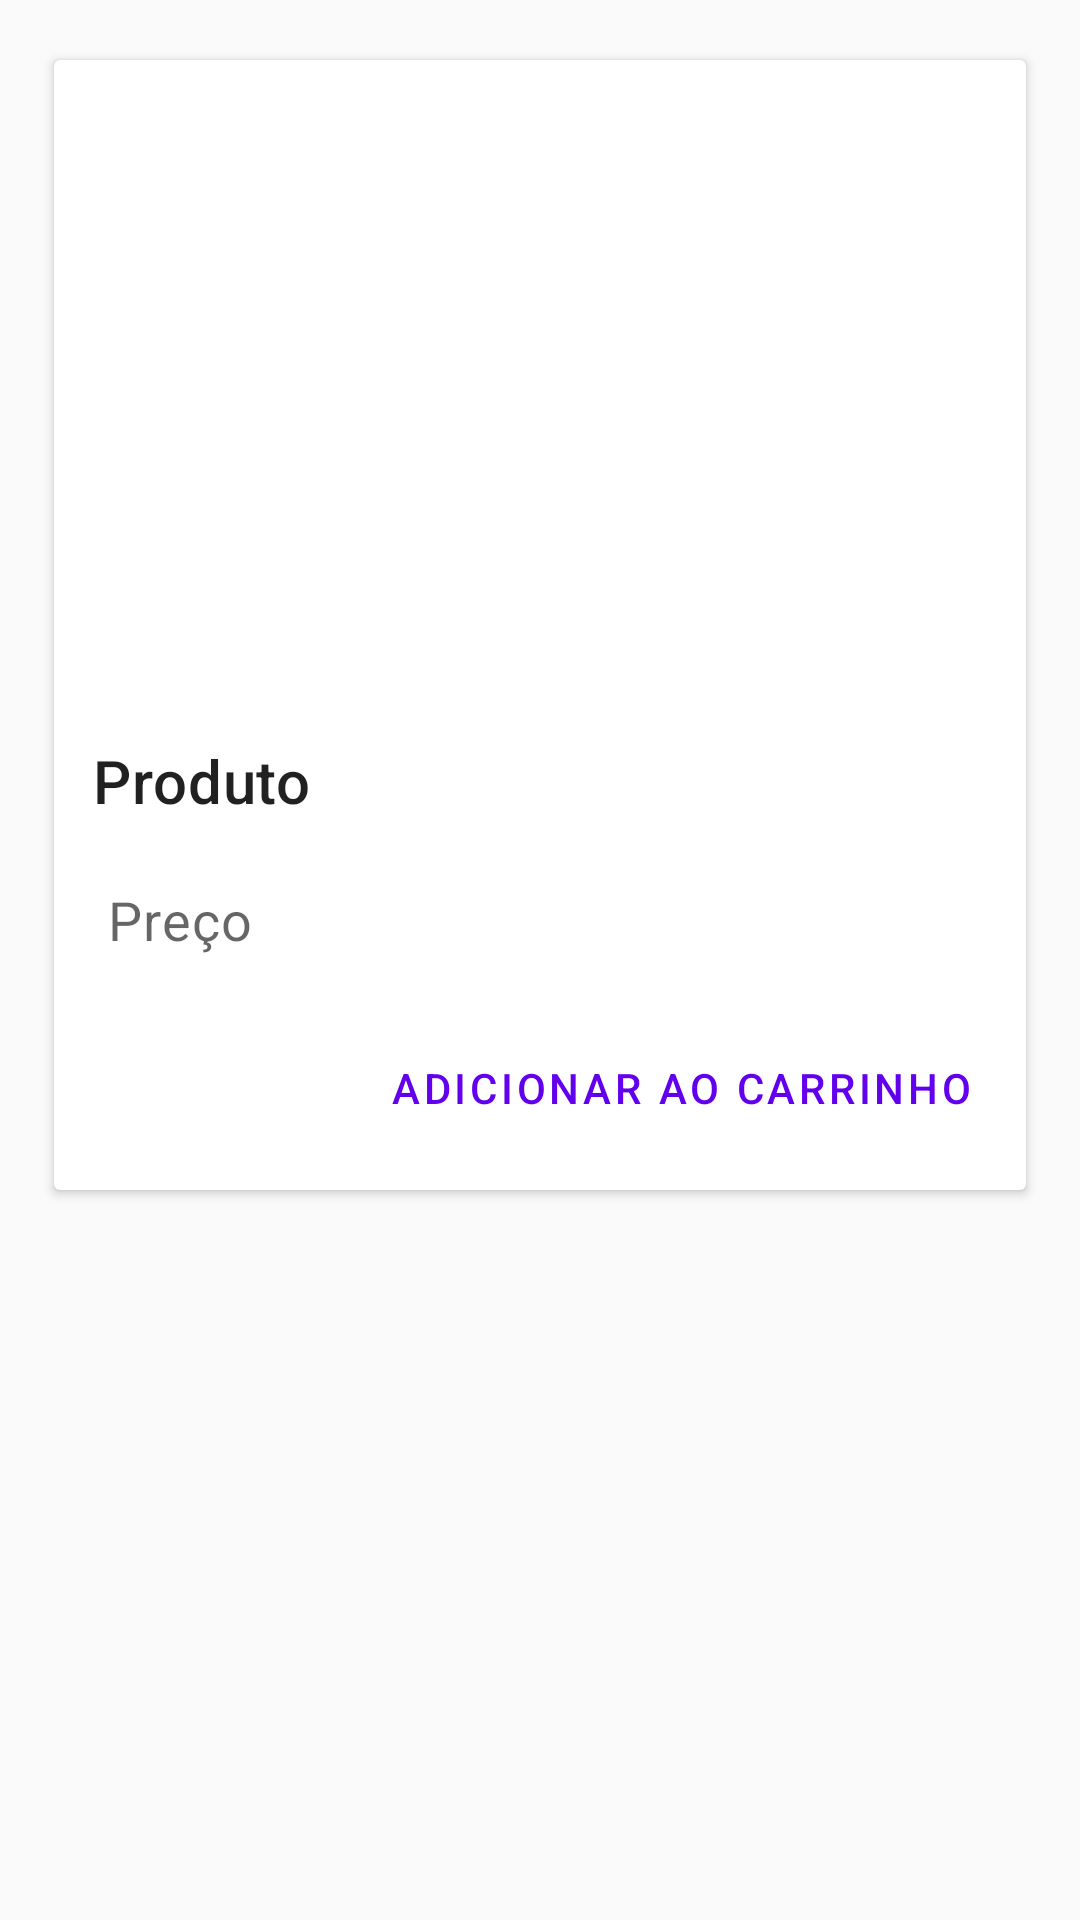

Here is an Android app screen rendered from its layout file. Give the layout XML and the strings, colors and styles it references.
<!-- AndroidManifest.xml: application theme Theme.MyApp -->
<!-- res/layout/card_product.xml -->
<?xml version="1.0" encoding="utf-8"?>
<androidx.constraintlayout.widget.ConstraintLayout xmlns:android="http://schemas.android.com/apk/res/android"
    xmlns:app="http://schemas.android.com/apk/res-auto"
    xmlns:tools="http://schemas.android.com/tools"
    android:layout_width="match_parent"
    android:layout_height="wrap_content"
    android:clipToPadding="false"
    android:paddingTop="@dimen/keyline_5"
    android:paddingBottom="@dimen/keyline_5"
    android:paddingStart="@dimen/keyline_4"
    android:paddingEnd="@dimen/keyline_4">

    <com.google.android.material.card.MaterialCardView
        android:id="@+id/card"
        android:layout_width="match_parent"
        android:layout_height="wrap_content"
        app:layout_constraintStart_toStartOf="parent"
        app:layout_constraintTop_toTopOf="parent">

        <androidx.constraintlayout.widget.ConstraintLayout
            android:layout_width="match_parent"
            android:layout_height="match_parent">

            <ImageView
                android:id="@+id/card_header"
                android:layout_width="match_parent"
                android:layout_height="192dp"
                android:scaleType="centerCrop"
                app:layout_constraintEnd_toEndOf="parent"
                app:layout_constraintStart_toStartOf="parent"
                app:layout_constraintTop_toTopOf="parent"
                app:srcCompat="@drawable/ic_brebe_background"
                app:tint="?attr/colorSurface"
                app:tintMode="multiply"
                tools:ignore="ContentDescription" />

            <TextView
                android:id="@+id/card_title"
                android:layout_width="wrap_content"
                android:layout_height="wrap_content"
                android:layout_marginTop="16dp"
                android:text="@string/product"
                android:textSize="@dimen/keyline_5"
                android:textAlignment="textStart"
                android:textAppearance="?attr/textAppearanceHeadline6"
                android:textColor="@color/material_on_surface_emphasis_high_type"
                app:firstBaselineToTopHeight="40dp"
                app:layout_constraintEnd_toEndOf="parent"
                app:layout_constraintHorizontal_bias="0.052"
                app:layout_constraintStart_toStartOf="parent"
                app:layout_constraintTop_toBottomOf="@+id/card_header" />

            <TextView
                android:id="@+id/card_body"
                android:layout_width="match_parent"
                android:layout_height="wrap_content"
                android:layout_marginStart="@dimen/keyline_4"
                android:layout_marginTop="20dp"
                android:layout_marginEnd="@dimen/keyline_5"
                android:text="@string/price"
                android:textAppearance="?attr/textAppearanceBody2"
                android:textColor="@color/material_on_surface_emphasis_medium"
                android:textSize="@dimen/keyline_4"
                android:textAlignment="textStart"
                app:firstBaselineToTopHeight="@dimen/keyline_5"
                app:layout_constraintEnd_toEndOf="parent"
                app:layout_constraintHorizontal_bias="0.0"
                app:layout_constraintStart_toStartOf="parent"
                app:layout_constraintTop_toBottomOf="@id/card_title" />

            <Button
                android:id="@+id/btnBuy"
                style="@style/Widget.MaterialComponents.Button.TextButton"
                android:layout_width="wrap_content"
                android:layout_height="wrap_content"
                android:layout_marginTop="@dimen/keyline_5"
                android:layout_marginBottom="@dimen/keyline_2"
                android:text="@string/add"
                android:textSize="@dimen/keyline_3"
                android:textColor="@color/colorPrimary"
                app:layout_constraintBottom_toBottomOf="parent"
                app:layout_constraintEnd_toEndOf="parent"
                app:layout_constraintHorizontal_bias="0.916"
                app:layout_constraintStart_toStartOf="parent"
                app:layout_constraintTop_toBottomOf="@id/card_body"
                app:layout_constraintVertical_bias="0.0" />

        </androidx.constraintlayout.widget.ConstraintLayout>

    </com.google.android.material.card.MaterialCardView>
</androidx.constraintlayout.widget.ConstraintLayout>
<!-- resources referenced by this layout -->
<resources>
  <color name="colorPrimary">#7C42CF</color>
  <dimen name="keyline_2">10dp</dimen>
  <dimen name="keyline_3">14dp</dimen>
  <dimen name="keyline_4">18dp</dimen>
  <dimen name="keyline_5">20dp</dimen>
  <string name="add">Adicionar ao carrinho</string>
  <string name="price">Preço</string>
  <string name="product">Produto</string>
  <style name="Theme.MyApp" parent="Theme.MaterialComponents.DayNight.DarkActionBar.Bridge" />
</resources>
